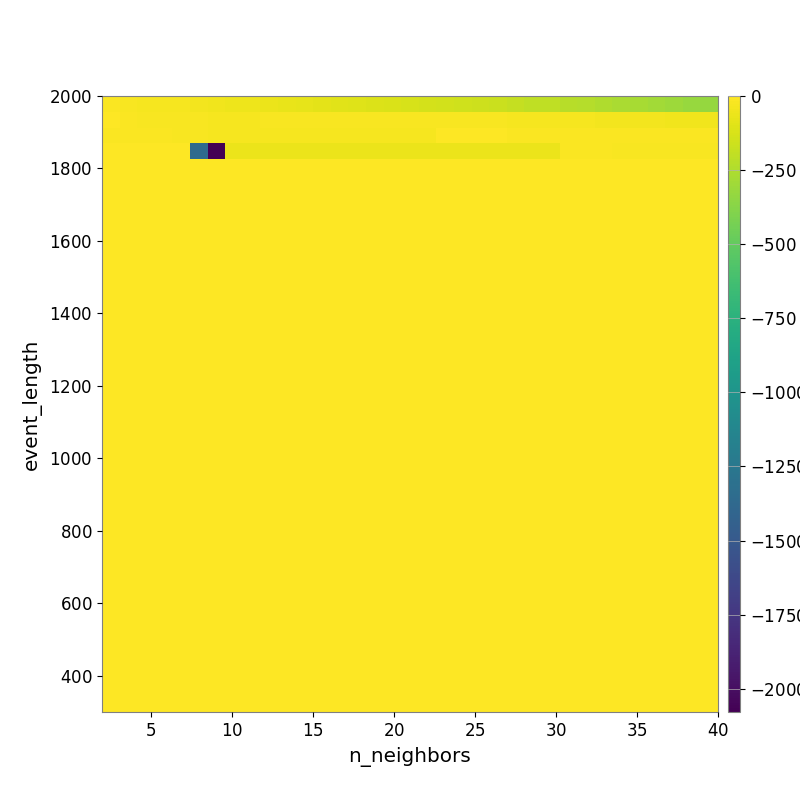

The file beside this chart, header and first rows:
-1.389131500073604464e+01, -1.991225505210836744e+01, -2.460310599874216209e+01, -2.726429171952635855e+01, -3.107157254042883565e+01, -3.720223407815001337e+01, -4.450097673369755569e+01, -5.132557126790449331e+01, -5.639442726179482435e+01, -6.263183709782648378e+01, -6.825028923529494307e+01, -7.386193639316599047e+01, -8.395244754583066538e+01, -9.192369362752113204e+01, -9.922214367740662055e+01, -1.085407548090293659e+02, -1.153617355732806118e+02, -1.228710319389798684e+02, -1.309248205316804103e+02, -1.417362033419765908e+02, -1.520340857372952428e+02, -1.607326921906950759e+02, -1.703222305120084457e+02, -1.840486454102632763e+02
-5.104310840754335388e+00, -1.152401078926869360e+01, -1.894429332545984934e+01, -1.816626099243193693e+01, -2.076094853425572495e+01, -2.378193065435054265e+01, -2.621259403954436351e+01, -2.747097983493353013e+01, -2.747097983493353013e+01, -2.024727928607956784e+01, -2.024727928607956784e+01, -2.024727928607956784e+01, -1.800905987275113418e+01, -1.645694060058876573e+01, -1.645694060058876573e+01, -1.645694060058876573e+01, -1.713636274587017283e+01, -1.688964596313468647e+01, -1.713457151673232204e+01, -1.630805196655245481e+01, -1.730143286151748683e+01, -2.004004818761567464e+01, -2.232521393598282344e+01, -2.441053428134872760e+01
-1.097585217040542283e+01, -1.503311883977922392e+01, -1.503311883977922392e+01, -1.503311883977922392e+01, -1.670984459393219268e+01, -2.371890218935930861e+01, -2.923607939408517353e+01, -3.191950088394388629e+01, -3.191950088394388629e+01, -3.191950088394388629e+01, -3.191950088394388629e+01, -3.191950088394388629e+01, -3.191950088394388629e+01, -3.191950088394388629e+01, -3.191950088394388629e+01, -3.191950088394388629e+01, -3.191950088394388629e+01, -3.191950088394388629e+01, -3.191950088394388629e+01, -6.825229665188608408e+00, -6.825229665188608408e+00, -7.725070850697029812e+00, -7.369556017747528109e+00, -8.798192442721479267e+00
0.000000000000000000e+00, 0.000000000000000000e+00, 0.000000000000000000e+00, 0.000000000000000000e+00, 0.000000000000000000e+00, -1.363429426987965826e+03, -2.078452533681785098e+03, -5.978031898341752282e+01, -5.978031898341752282e+01, -5.978031898341752282e+01, -5.978031898341752282e+01, -5.978031898341752282e+01, -5.978031898341752282e+01, -5.978031898341752282e+01, -5.978031898341752282e+01, -5.978031898341752282e+01, -5.978031898341752282e+01, -5.978031898341752282e+01, -5.978031898341752282e+01, -5.978031898341752282e+01, -5.978031898341752282e+01, -5.978031898341752282e+01, -5.978031898341752282e+01, -5.978031898341752282e+01
0.000000000000000000e+00, 0.000000000000000000e+00, 0.000000000000000000e+00, 0.000000000000000000e+00, 0.000000000000000000e+00, 0.000000000000000000e+00, 0.000000000000000000e+00, 0.000000000000000000e+00, 0.000000000000000000e+00, 0.000000000000000000e+00, 0.000000000000000000e+00, 0.000000000000000000e+00, 0.000000000000000000e+00, 0.000000000000000000e+00, 0.000000000000000000e+00, 0.000000000000000000e+00, 0.000000000000000000e+00, 0.000000000000000000e+00, 0.000000000000000000e+00, 0.000000000000000000e+00, 0.000000000000000000e+00, 0.000000000000000000e+00, 0.000000000000000000e+00, 0.000000000000000000e+00
0.000000000000000000e+00, 0.000000000000000000e+00, 0.000000000000000000e+00, 0.000000000000000000e+00, 0.000000000000000000e+00, 0.000000000000000000e+00, 0.000000000000000000e+00, 0.000000000000000000e+00, 0.000000000000000000e+00, 0.000000000000000000e+00, 0.000000000000000000e+00, 0.000000000000000000e+00, 0.000000000000000000e+00, 0.000000000000000000e+00, 0.000000000000000000e+00, 0.000000000000000000e+00, 0.000000000000000000e+00, 0.000000000000000000e+00, 0.000000000000000000e+00, 0.000000000000000000e+00, 0.000000000000000000e+00, 0.000000000000000000e+00, 0.000000000000000000e+00, 0.000000000000000000e+00
0.000000000000000000e+00, 0.000000000000000000e+00, 0.000000000000000000e+00, 0.000000000000000000e+00, 0.000000000000000000e+00, 0.000000000000000000e+00, 0.000000000000000000e+00, 0.000000000000000000e+00, 0.000000000000000000e+00, 0.000000000000000000e+00, 0.000000000000000000e+00, 0.000000000000000000e+00, 0.000000000000000000e+00, 0.000000000000000000e+00, 0.000000000000000000e+00, 0.000000000000000000e+00, 0.000000000000000000e+00, 0.000000000000000000e+00, 0.000000000000000000e+00, 0.000000000000000000e+00, 0.000000000000000000e+00, 0.000000000000000000e+00, 0.000000000000000000e+00, 0.000000000000000000e+00
0.000000000000000000e+00, 0.000000000000000000e+00, 0.000000000000000000e+00, 0.000000000000000000e+00, 0.000000000000000000e+00, 0.000000000000000000e+00, 0.000000000000000000e+00, 0.000000000000000000e+00, 0.000000000000000000e+00, 0.000000000000000000e+00, 0.000000000000000000e+00, 0.000000000000000000e+00, 0.000000000000000000e+00, 0.000000000000000000e+00, 0.000000000000000000e+00, 0.000000000000000000e+00, 0.000000000000000000e+00, 0.000000000000000000e+00, 0.000000000000000000e+00, 0.000000000000000000e+00, 0.000000000000000000e+00, 0.000000000000000000e+00, 0.000000000000000000e+00, 0.000000000000000000e+00
0.000000000000000000e+00, 0.000000000000000000e+00, 0.000000000000000000e+00, 0.000000000000000000e+00, 0.000000000000000000e+00, 0.000000000000000000e+00, 0.000000000000000000e+00, 0.000000000000000000e+00, 0.000000000000000000e+00, 0.000000000000000000e+00, 0.000000000000000000e+00, 0.000000000000000000e+00, 0.000000000000000000e+00, 0.000000000000000000e+00, 0.000000000000000000e+00, 0.000000000000000000e+00, 0.000000000000000000e+00, 0.000000000000000000e+00, 0.000000000000000000e+00, 0.000000000000000000e+00, 0.000000000000000000e+00, 0.000000000000000000e+00, 0.000000000000000000e+00, 0.000000000000000000e+00
0.000000000000000000e+00, 0.000000000000000000e+00, 0.000000000000000000e+00, 0.000000000000000000e+00, 0.000000000000000000e+00, 0.000000000000000000e+00, 0.000000000000000000e+00, 0.000000000000000000e+00, 0.000000000000000000e+00, 0.000000000000000000e+00, 0.000000000000000000e+00, 0.000000000000000000e+00, 0.000000000000000000e+00, 0.000000000000000000e+00, 0.000000000000000000e+00, 0.000000000000000000e+00, 0.000000000000000000e+00, 0.000000000000000000e+00, 0.000000000000000000e+00, 0.000000000000000000e+00, 0.000000000000000000e+00, 0.000000000000000000e+00, 0.000000000000000000e+00, 0.000000000000000000e+00
0.000000000000000000e+00, 0.000000000000000000e+00, 0.000000000000000000e+00, 0.000000000000000000e+00, 0.000000000000000000e+00, 0.000000000000000000e+00, 0.000000000000000000e+00, 0.000000000000000000e+00, 0.000000000000000000e+00, 0.000000000000000000e+00, 0.000000000000000000e+00, 0.000000000000000000e+00, 0.000000000000000000e+00, 0.000000000000000000e+00, 0.000000000000000000e+00, 0.000000000000000000e+00, 0.000000000000000000e+00, 0.000000000000000000e+00, 0.000000000000000000e+00, 0.000000000000000000e+00, 0.000000000000000000e+00, 0.000000000000000000e+00, 0.000000000000000000e+00, 0.000000000000000000e+00
0.000000000000000000e+00, 0.000000000000000000e+00, 0.000000000000000000e+00, 0.000000000000000000e+00, 0.000000000000000000e+00, 0.000000000000000000e+00, 0.000000000000000000e+00, 0.000000000000000000e+00, 0.000000000000000000e+00, 0.000000000000000000e+00, 0.000000000000000000e+00, 0.000000000000000000e+00, 0.000000000000000000e+00, 0.000000000000000000e+00, 0.000000000000000000e+00, 0.000000000000000000e+00, 0.000000000000000000e+00, 0.000000000000000000e+00, 0.000000000000000000e+00, 0.000000000000000000e+00, 0.000000000000000000e+00, 0.000000000000000000e+00, 0.000000000000000000e+00, 0.000000000000000000e+00
0.000000000000000000e+00, 0.000000000000000000e+00, 0.000000000000000000e+00, 0.000000000000000000e+00, 0.000000000000000000e+00, 0.000000000000000000e+00, 0.000000000000000000e+00, 0.000000000000000000e+00, 0.000000000000000000e+00, 0.000000000000000000e+00, 0.000000000000000000e+00, 0.000000000000000000e+00, 0.000000000000000000e+00, 0.000000000000000000e+00, 0.000000000000000000e+00, 0.000000000000000000e+00, 0.000000000000000000e+00, 0.000000000000000000e+00, 0.000000000000000000e+00, 0.000000000000000000e+00, 0.000000000000000000e+00, 0.000000000000000000e+00, 0.000000000000000000e+00, 0.000000000000000000e+00
0.000000000000000000e+00, 0.000000000000000000e+00, 0.000000000000000000e+00, 0.000000000000000000e+00, 0.000000000000000000e+00, 0.000000000000000000e+00, 0.000000000000000000e+00, 0.000000000000000000e+00, 0.000000000000000000e+00, 0.000000000000000000e+00, 0.000000000000000000e+00, 0.000000000000000000e+00, 0.000000000000000000e+00, 0.000000000000000000e+00, 0.000000000000000000e+00, 0.000000000000000000e+00, 0.000000000000000000e+00, 0.000000000000000000e+00, 0.000000000000000000e+00, 0.000000000000000000e+00, 0.000000000000000000e+00, 0.000000000000000000e+00, 0.000000000000000000e+00, 0.000000000000000000e+00
0.000000000000000000e+00, 0.000000000000000000e+00, 0.000000000000000000e+00, 0.000000000000000000e+00, 0.000000000000000000e+00, 0.000000000000000000e+00, 0.000000000000000000e+00, 0.000000000000000000e+00, 0.000000000000000000e+00, 0.000000000000000000e+00, 0.000000000000000000e+00, 0.000000000000000000e+00, 0.000000000000000000e+00, 0.000000000000000000e+00, 0.000000000000000000e+00, 0.000000000000000000e+00, 0.000000000000000000e+00, 0.000000000000000000e+00, 0.000000000000000000e+00, 0.000000000000000000e+00, 0.000000000000000000e+00, 0.000000000000000000e+00, 0.000000000000000000e+00, 0.000000000000000000e+00
0.000000000000000000e+00, 0.000000000000000000e+00, 0.000000000000000000e+00, 0.000000000000000000e+00, 0.000000000000000000e+00, 0.000000000000000000e+00, 0.000000000000000000e+00, 0.000000000000000000e+00, 0.000000000000000000e+00, 0.000000000000000000e+00, 0.000000000000000000e+00, 0.000000000000000000e+00, 0.000000000000000000e+00, 0.000000000000000000e+00, 0.000000000000000000e+00, 0.000000000000000000e+00, 0.000000000000000000e+00, 0.000000000000000000e+00, 0.000000000000000000e+00, 0.000000000000000000e+00, 0.000000000000000000e+00, 0.000000000000000000e+00, 0.000000000000000000e+00, 0.000000000000000000e+00
0.000000000000000000e+00, 0.000000000000000000e+00, 0.000000000000000000e+00, 0.000000000000000000e+00, 0.000000000000000000e+00, 0.000000000000000000e+00, 0.000000000000000000e+00, 0.000000000000000000e+00, 0.000000000000000000e+00, 0.000000000000000000e+00, 0.000000000000000000e+00, 0.000000000000000000e+00, 0.000000000000000000e+00, 0.000000000000000000e+00, 0.000000000000000000e+00, 0.000000000000000000e+00, 0.000000000000000000e+00, 0.000000000000000000e+00, 0.000000000000000000e+00, 0.000000000000000000e+00, 0.000000000000000000e+00, 0.000000000000000000e+00, 0.000000000000000000e+00, 0.000000000000000000e+00
0.000000000000000000e+00, 0.000000000000000000e+00, 0.000000000000000000e+00, 0.000000000000000000e+00, 0.000000000000000000e+00, 0.000000000000000000e+00, 0.000000000000000000e+00, 0.000000000000000000e+00, 0.000000000000000000e+00, 0.000000000000000000e+00, 0.000000000000000000e+00, 0.000000000000000000e+00, 0.000000000000000000e+00, 0.000000000000000000e+00, 0.000000000000000000e+00, 0.000000000000000000e+00, 0.000000000000000000e+00, 0.000000000000000000e+00, 0.000000000000000000e+00, 0.000000000000000000e+00, 0.000000000000000000e+00, 0.000000000000000000e+00, 0.000000000000000000e+00, 0.000000000000000000e+00
0.000000000000000000e+00, 0.000000000000000000e+00, 0.000000000000000000e+00, 0.000000000000000000e+00, 0.000000000000000000e+00, 0.000000000000000000e+00, 0.000000000000000000e+00, 0.000000000000000000e+00, 0.000000000000000000e+00, 0.000000000000000000e+00, 0.000000000000000000e+00, 0.000000000000000000e+00, 0.000000000000000000e+00, 0.000000000000000000e+00, 0.000000000000000000e+00, 0.000000000000000000e+00, 0.000000000000000000e+00, 0.000000000000000000e+00, 0.000000000000000000e+00, 0.000000000000000000e+00, 0.000000000000000000e+00, 0.000000000000000000e+00, 0.000000000000000000e+00, 0.000000000000000000e+00
0.000000000000000000e+00, 0.000000000000000000e+00, 0.000000000000000000e+00, 0.000000000000000000e+00, 0.000000000000000000e+00, 0.000000000000000000e+00, 0.000000000000000000e+00, 0.000000000000000000e+00, 0.000000000000000000e+00, 0.000000000000000000e+00, 0.000000000000000000e+00, 0.000000000000000000e+00, 0.000000000000000000e+00, 0.000000000000000000e+00, 0.000000000000000000e+00, 0.000000000000000000e+00, 0.000000000000000000e+00, 0.000000000000000000e+00, 0.000000000000000000e+00, 0.000000000000000000e+00, 0.000000000000000000e+00, 0.000000000000000000e+00, 0.000000000000000000e+00, 0.000000000000000000e+00
0.000000000000000000e+00, 0.000000000000000000e+00, 0.000000000000000000e+00, 0.000000000000000000e+00, 0.000000000000000000e+00, 0.000000000000000000e+00, 0.000000000000000000e+00, 0.000000000000000000e+00, 0.000000000000000000e+00, 0.000000000000000000e+00, 0.000000000000000000e+00, 0.000000000000000000e+00, 0.000000000000000000e+00, 0.000000000000000000e+00, 0.000000000000000000e+00, 0.000000000000000000e+00, 0.000000000000000000e+00, 0.000000000000000000e+00, 0.000000000000000000e+00, 0.000000000000000000e+00, 0.000000000000000000e+00, 0.000000000000000000e+00, 0.000000000000000000e+00, 0.000000000000000000e+00
0.000000000000000000e+00, 0.000000000000000000e+00, 0.000000000000000000e+00, 0.000000000000000000e+00, 0.000000000000000000e+00, 0.000000000000000000e+00, 0.000000000000000000e+00, 0.000000000000000000e+00, 0.000000000000000000e+00, 0.000000000000000000e+00, 0.000000000000000000e+00, 0.000000000000000000e+00, 0.000000000000000000e+00, 0.000000000000000000e+00, 0.000000000000000000e+00, 0.000000000000000000e+00, 0.000000000000000000e+00, 0.000000000000000000e+00, 0.000000000000000000e+00, 0.000000000000000000e+00, 0.000000000000000000e+00, 0.000000000000000000e+00, 0.000000000000000000e+00, 0.000000000000000000e+00
0.000000000000000000e+00, 0.000000000000000000e+00, 0.000000000000000000e+00, 0.000000000000000000e+00, 0.000000000000000000e+00, 0.000000000000000000e+00, 0.000000000000000000e+00, 0.000000000000000000e+00, 0.000000000000000000e+00, 0.000000000000000000e+00, 0.000000000000000000e+00, 0.000000000000000000e+00, 0.000000000000000000e+00, 0.000000000000000000e+00, 0.000000000000000000e+00, 0.000000000000000000e+00, 0.000000000000000000e+00, 0.000000000000000000e+00, 0.000000000000000000e+00, 0.000000000000000000e+00, 0.000000000000000000e+00, 0.000000000000000000e+00, 0.000000000000000000e+00, 0.000000000000000000e+00
0.000000000000000000e+00, 0.000000000000000000e+00, 0.000000000000000000e+00, 0.000000000000000000e+00, 0.000000000000000000e+00, 0.000000000000000000e+00, 0.000000000000000000e+00, 0.000000000000000000e+00, 0.000000000000000000e+00, 0.000000000000000000e+00, 0.000000000000000000e+00, 0.000000000000000000e+00, 0.000000000000000000e+00, 0.000000000000000000e+00, 0.000000000000000000e+00, 0.000000000000000000e+00, 0.000000000000000000e+00, 0.000000000000000000e+00, 0.000000000000000000e+00, 0.000000000000000000e+00, 0.000000000000000000e+00, 0.000000000000000000e+00, 0.000000000000000000e+00, 0.000000000000000000e+00
0.000000000000000000e+00, 0.000000000000000000e+00, 0.000000000000000000e+00, 0.000000000000000000e+00, 0.000000000000000000e+00, 0.000000000000000000e+00, 0.000000000000000000e+00, 0.000000000000000000e+00, 0.000000000000000000e+00, 0.000000000000000000e+00, 0.000000000000000000e+00, 0.000000000000000000e+00, 0.000000000000000000e+00, 0.000000000000000000e+00, 0.000000000000000000e+00, 0.000000000000000000e+00, 0.000000000000000000e+00, 0.000000000000000000e+00, 0.000000000000000000e+00, 0.000000000000000000e+00, 0.000000000000000000e+00, 0.000000000000000000e+00, 0.000000000000000000e+00, 0.000000000000000000e+00
0.000000000000000000e+00, 0.000000000000000000e+00, 0.000000000000000000e+00, 0.000000000000000000e+00, 0.000000000000000000e+00, 0.000000000000000000e+00, 0.000000000000000000e+00, 0.000000000000000000e+00, 0.000000000000000000e+00, 0.000000000000000000e+00, 0.000000000000000000e+00, 0.000000000000000000e+00, 0.000000000000000000e+00, 0.000000000000000000e+00, 0.000000000000000000e+00, 0.000000000000000000e+00, 0.000000000000000000e+00, 0.000000000000000000e+00, 0.000000000000000000e+00, 0.000000000000000000e+00, 0.000000000000000000e+00, 0.000000000000000000e+00, 0.000000000000000000e+00, 0.000000000000000000e+00
0.000000000000000000e+00, 0.000000000000000000e+00, 0.000000000000000000e+00, 0.000000000000000000e+00, 0.000000000000000000e+00, 0.000000000000000000e+00, 0.000000000000000000e+00, 0.000000000000000000e+00, 0.000000000000000000e+00, 0.000000000000000000e+00, 0.000000000000000000e+00, 0.000000000000000000e+00, 0.000000000000000000e+00, 0.000000000000000000e+00, 0.000000000000000000e+00, 0.000000000000000000e+00, 0.000000000000000000e+00, 0.000000000000000000e+00, 0.000000000000000000e+00, 0.000000000000000000e+00, 0.000000000000000000e+00, 0.000000000000000000e+00, 0.000000000000000000e+00, 0.000000000000000000e+00
0.000000000000000000e+00, 0.000000000000000000e+00, 0.000000000000000000e+00, 0.000000000000000000e+00, 0.000000000000000000e+00, 0.000000000000000000e+00, 0.000000000000000000e+00, 0.000000000000000000e+00, 0.000000000000000000e+00, 0.000000000000000000e+00, 0.000000000000000000e+00, 0.000000000000000000e+00, 0.000000000000000000e+00, 0.000000000000000000e+00, 0.000000000000000000e+00, 0.000000000000000000e+00, 0.000000000000000000e+00, 0.000000000000000000e+00, 0.000000000000000000e+00, 0.000000000000000000e+00, 0.000000000000000000e+00, 0.000000000000000000e+00, 0.000000000000000000e+00, 0.000000000000000000e+00
0.000000000000000000e+00, 0.000000000000000000e+00, 0.000000000000000000e+00, 0.000000000000000000e+00, 0.000000000000000000e+00, 0.000000000000000000e+00, 0.000000000000000000e+00, 0.000000000000000000e+00, 0.000000000000000000e+00, 0.000000000000000000e+00, 0.000000000000000000e+00, 0.000000000000000000e+00, 0.000000000000000000e+00, 0.000000000000000000e+00, 0.000000000000000000e+00, 0.000000000000000000e+00, 0.000000000000000000e+00, 0.000000000000000000e+00, 0.000000000000000000e+00, 0.000000000000000000e+00, 0.000000000000000000e+00, 0.000000000000000000e+00, 0.000000000000000000e+00, 0.000000000000000000e+00
0.000000000000000000e+00, 0.000000000000000000e+00, 0.000000000000000000e+00, 0.000000000000000000e+00, 0.000000000000000000e+00, 0.000000000000000000e+00, 0.000000000000000000e+00, 0.000000000000000000e+00, 0.000000000000000000e+00, 0.000000000000000000e+00, 0.000000000000000000e+00, 0.000000000000000000e+00, 0.000000000000000000e+00, 0.000000000000000000e+00, 0.000000000000000000e+00, 0.000000000000000000e+00, 0.000000000000000000e+00, 0.000000000000000000e+00, 0.000000000000000000e+00, 0.000000000000000000e+00, 0.000000000000000000e+00, 0.000000000000000000e+00, 0.000000000000000000e+00, 0.000000000000000000e+00
0.000000000000000000e+00, 0.000000000000000000e+00, 0.000000000000000000e+00, 0.000000000000000000e+00, 0.000000000000000000e+00, 0.000000000000000000e+00, 0.000000000000000000e+00, 0.000000000000000000e+00, 0.000000000000000000e+00, 0.000000000000000000e+00, 0.000000000000000000e+00, 0.000000000000000000e+00, 0.000000000000000000e+00, 0.000000000000000000e+00, 0.000000000000000000e+00, 0.000000000000000000e+00, 0.000000000000000000e+00, 0.000000000000000000e+00, 0.000000000000000000e+00, 0.000000000000000000e+00, 0.000000000000000000e+00, 0.000000000000000000e+00, 0.000000000000000000e+00, 0.000000000000000000e+00
0.000000000000000000e+00, 0.000000000000000000e+00, 0.000000000000000000e+00, 0.000000000000000000e+00, 0.000000000000000000e+00, 0.000000000000000000e+00, 0.000000000000000000e+00, 0.000000000000000000e+00, 0.000000000000000000e+00, 0.000000000000000000e+00, 0.000000000000000000e+00, 0.000000000000000000e+00, 0.000000000000000000e+00, 0.000000000000000000e+00, 0.000000000000000000e+00, 0.000000000000000000e+00, 0.000000000000000000e+00, 0.000000000000000000e+00, 0.000000000000000000e+00, 0.000000000000000000e+00, 0.000000000000000000e+00, 0.000000000000000000e+00, 0.000000000000000000e+00, 0.000000000000000000e+00
0.000000000000000000e+00, 0.000000000000000000e+00, 0.000000000000000000e+00, 0.000000000000000000e+00, 0.000000000000000000e+00, 0.000000000000000000e+00, 0.000000000000000000e+00, 0.000000000000000000e+00, 0.000000000000000000e+00, 0.000000000000000000e+00, 0.000000000000000000e+00, 0.000000000000000000e+00, 0.000000000000000000e+00, 0.000000000000000000e+00, 0.000000000000000000e+00, 0.000000000000000000e+00, 0.000000000000000000e+00, 0.000000000000000000e+00, 0.000000000000000000e+00, 0.000000000000000000e+00, 0.000000000000000000e+00, 0.000000000000000000e+00, 0.000000000000000000e+00, 0.000000000000000000e+00
0.000000000000000000e+00, 0.000000000000000000e+00, 0.000000000000000000e+00, 0.000000000000000000e+00, 0.000000000000000000e+00, 0.000000000000000000e+00, 0.000000000000000000e+00, 0.000000000000000000e+00, 0.000000000000000000e+00, 0.000000000000000000e+00, 0.000000000000000000e+00, 0.000000000000000000e+00, 0.000000000000000000e+00, 0.000000000000000000e+00, 0.000000000000000000e+00, 0.000000000000000000e+00, 0.000000000000000000e+00, 0.000000000000000000e+00, 0.000000000000000000e+00, 0.000000000000000000e+00, 0.000000000000000000e+00, 0.000000000000000000e+00, 0.000000000000000000e+00, 0.000000000000000000e+00
0.000000000000000000e+00, 0.000000000000000000e+00, 0.000000000000000000e+00, 0.000000000000000000e+00, 0.000000000000000000e+00, 0.000000000000000000e+00, 0.000000000000000000e+00, 0.000000000000000000e+00, 0.000000000000000000e+00, 0.000000000000000000e+00, 0.000000000000000000e+00, 0.000000000000000000e+00, 0.000000000000000000e+00, 0.000000000000000000e+00, 0.000000000000000000e+00, 0.000000000000000000e+00, 0.000000000000000000e+00, 0.000000000000000000e+00, 0.000000000000000000e+00, 0.000000000000000000e+00, 0.000000000000000000e+00, 0.000000000000000000e+00, 0.000000000000000000e+00, 0.000000000000000000e+00
0.000000000000000000e+00, 0.000000000000000000e+00, 0.000000000000000000e+00, 0.000000000000000000e+00, 0.000000000000000000e+00, 0.000000000000000000e+00, 0.000000000000000000e+00, 0.000000000000000000e+00, 0.000000000000000000e+00, 0.000000000000000000e+00, 0.000000000000000000e+00, 0.000000000000000000e+00, 0.000000000000000000e+00, 0.000000000000000000e+00, 0.000000000000000000e+00, 0.000000000000000000e+00, 0.000000000000000000e+00, 0.000000000000000000e+00, 0.000000000000000000e+00, 0.000000000000000000e+00, 0.000000000000000000e+00, 0.000000000000000000e+00, 0.000000000000000000e+00, 0.000000000000000000e+00
0.000000000000000000e+00, 0.000000000000000000e+00, 0.000000000000000000e+00, 0.000000000000000000e+00, 0.000000000000000000e+00, 0.000000000000000000e+00, 0.000000000000000000e+00, 0.000000000000000000e+00, 0.000000000000000000e+00, 0.000000000000000000e+00, 0.000000000000000000e+00, 0.000000000000000000e+00, 0.000000000000000000e+00, 0.000000000000000000e+00, 0.000000000000000000e+00, 0.000000000000000000e+00, 0.000000000000000000e+00, 0.000000000000000000e+00, 0.000000000000000000e+00, 0.000000000000000000e+00, 0.000000000000000000e+00, 0.000000000000000000e+00, 0.000000000000000000e+00, 0.000000000000000000e+00
0.000000000000000000e+00, 0.000000000000000000e+00, 0.000000000000000000e+00, 0.000000000000000000e+00, 0.000000000000000000e+00, 0.000000000000000000e+00, 0.000000000000000000e+00, 0.000000000000000000e+00, 0.000000000000000000e+00, 0.000000000000000000e+00, 0.000000000000000000e+00, 0.000000000000000000e+00, 0.000000000000000000e+00, 0.000000000000000000e+00, 0.000000000000000000e+00, 0.000000000000000000e+00, 0.000000000000000000e+00, 0.000000000000000000e+00, 0.000000000000000000e+00, 0.000000000000000000e+00, 0.000000000000000000e+00, 0.000000000000000000e+00, 0.000000000000000000e+00, 0.000000000000000000e+00
0.000000000000000000e+00, 0.000000000000000000e+00, 0.000000000000000000e+00, 0.000000000000000000e+00, 0.000000000000000000e+00, 0.000000000000000000e+00, 0.000000000000000000e+00, 0.000000000000000000e+00, 0.000000000000000000e+00, 0.000000000000000000e+00, 0.000000000000000000e+00, 0.000000000000000000e+00, 0.000000000000000000e+00, 0.000000000000000000e+00, 0.000000000000000000e+00, 0.000000000000000000e+00, 0.000000000000000000e+00, 0.000000000000000000e+00, 0.000000000000000000e+00, 0.000000000000000000e+00, 0.000000000000000000e+00, 0.000000000000000000e+00, 0.000000000000000000e+00, 0.000000000000000000e+00
